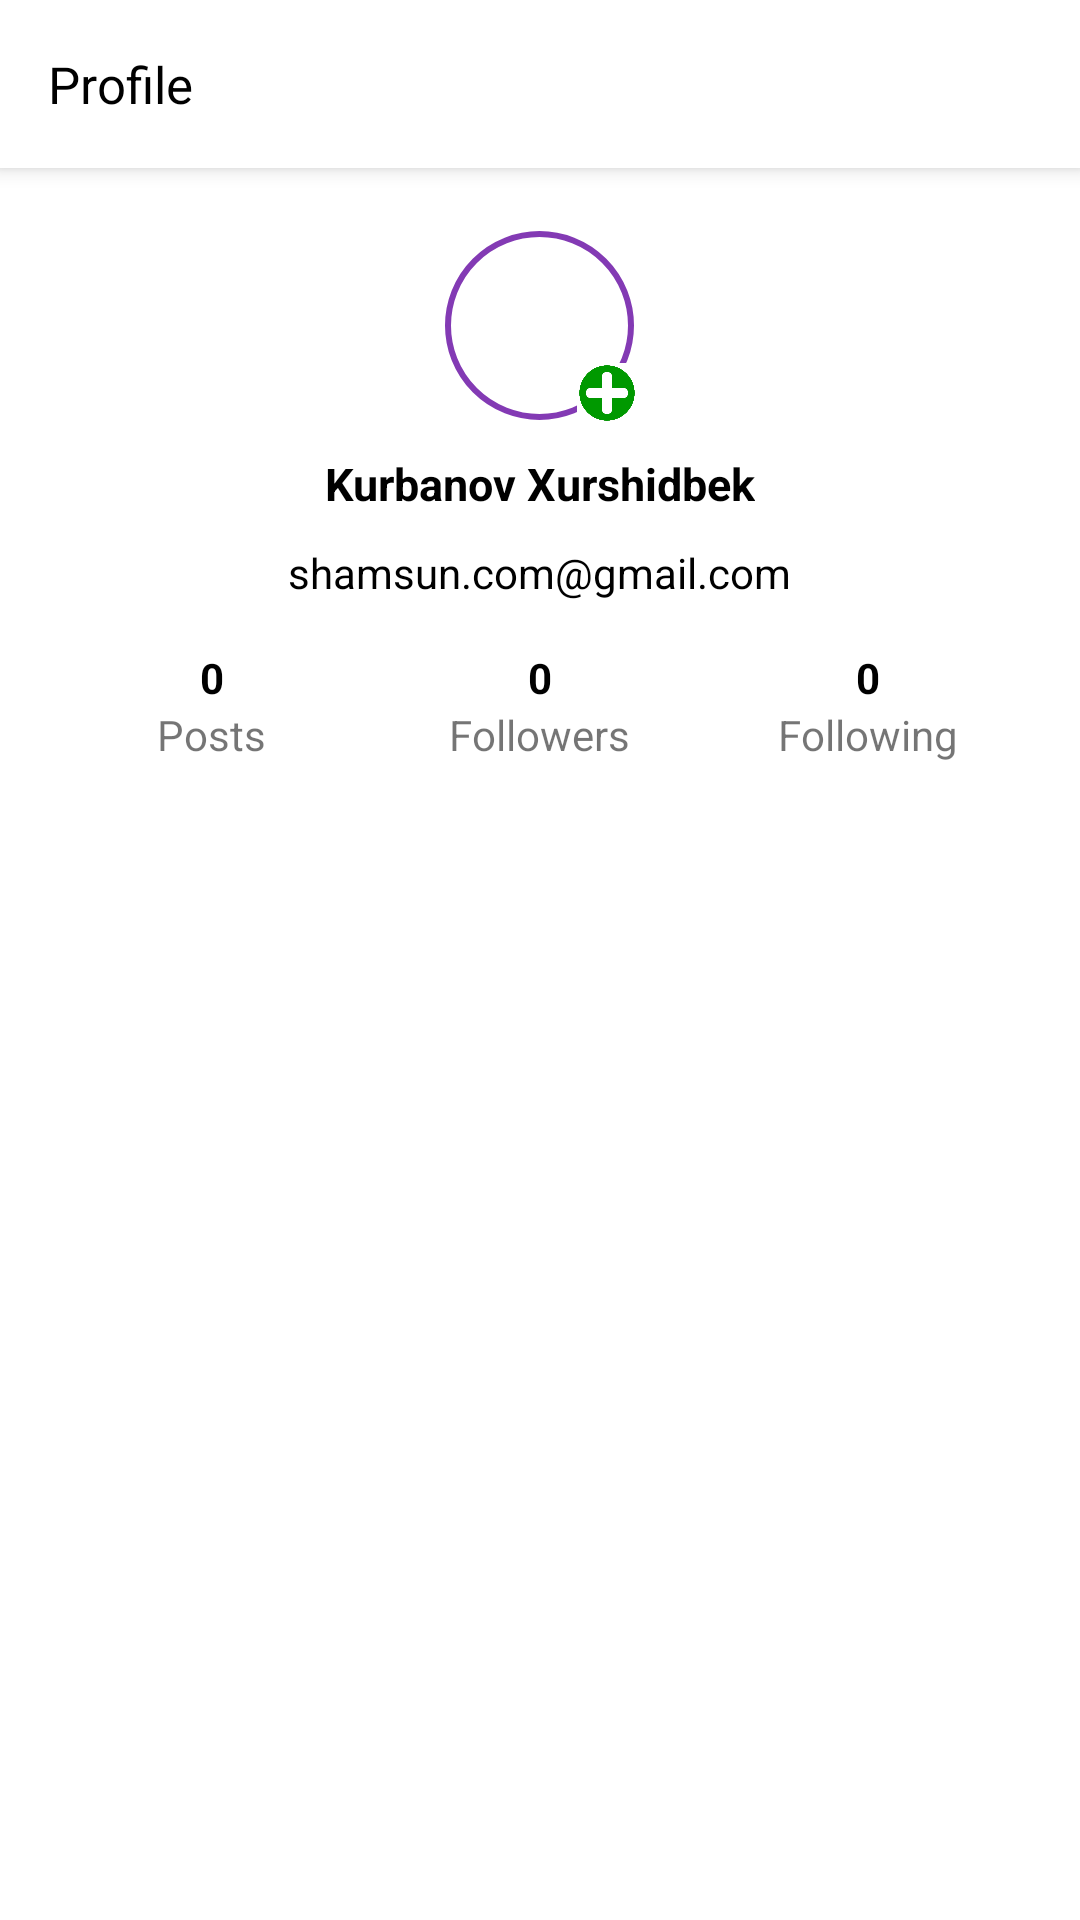

Android layout source for this screen:
<!-- AndroidManifest.xml: application theme Theme.InstagramCloneAndroidKotlin -->
<!-- res/layout/fragment_profile.xml -->
<?xml version="1.0" encoding="utf-8"?>
<LinearLayout xmlns:android="http://schemas.android.com/apk/res/android"
    xmlns:tools="http://schemas.android.com/tools"
    android:layout_width="match_parent"
    android:layout_height="match_parent"
    xmlns:app="http://schemas.android.com/apk/res-auto"
    android:orientation="vertical"
    tools:context=".fragments.ProfileFragment">

    <androidx.appcompat.widget.Toolbar
        android:id="@+id/toolbar"
        android:layout_width="match_parent"
        android:layout_height="?android:attr/actionBarSize"
        android:background="@color/white"
        android:elevation="4dp"
        android:gravity="center"
        app:buttonGravity="center_vertical"
        app:titleTextColor="@android:color/white">

        <LinearLayout
            android:layout_width="match_parent"
            android:layout_height="match_parent"
            android:gravity="center_vertical">

            <TextView
                android:layout_width="0dp"
                android:layout_height="wrap_content"
                android:layout_weight="1"
                android:text="Profile"
                android:textColor="@color/black"
                android:textSize="17sp" />

            <ImageView
                android:id="@+id/iv_logout"
                android:layout_width="wrap_content"
                android:layout_height="wrap_content"
                android:layout_marginEnd="16dp"
                android:src="@drawable/ic_exit"/>

        </LinearLayout>

    </androidx.appcompat.widget.Toolbar>

    <LinearLayout
        android:layout_width="match_parent"
        android:layout_height="match_parent"
        android:background="@color/white"
        android:orientation="vertical" >
        <LinearLayout
            android:layout_width="match_parent"
            android:layout_height="wrap_content"
            android:layout_marginLeft="16dp"
            android:layout_marginTop="20dp"
            android:layout_marginRight="16dp"
            android:layout_marginBottom="10dp"
            android:gravity="center_horizontal"
            android:orientation="vertical" >
            <FrameLayout
                android:layout_width="65dp"
                android:layout_height="65dp">
                <com.google.android.material.imageview.ShapeableImageView
                    android:id="@+id/iv_profile"
                    android:layout_width="match_parent"
                    android:layout_height="match_parent"
                    android:padding="2dp"
                    android:src="@drawable/ic_person"
                    app:shapeAppearanceOverlay="@style/circle"
                    app:strokeColor="@color/app_color_2"
                    app:strokeWidth="2dp"/>
                <LinearLayout
                    android:layout_width="match_parent"
                    android:layout_height="match_parent"
                    android:gravity="right|bottom"
                    tools:ignore="RtlHardcoded" >
                    <ImageView
                        android:layout_width="20dp"
                        android:layout_height="20dp"
                        android:src="@drawable/iv_circle_plus_botton"/>
                </LinearLayout>
            </FrameLayout>

            <TextView
                android:id="@+id/tv_fullname"
                android:layout_width="wrap_content"
                android:layout_height="wrap_content"
                android:layout_marginTop="10dp"
                android:text="Kurbanov Xurshidbek"
                android:textColor="@color/black"
                android:textSize="15sp"
                android:textStyle="bold" />

            <TextView
                android:id="@+id/tv_email"
                android:layout_width="wrap_content"
                android:layout_height="wrap_content"
                android:layout_marginTop="10dp"
                android:text="shamsun.com@gmail.com"
                android:textColor="@color/black" />

            <LinearLayout
                android:layout_width="match_parent"
                android:layout_height="50dp"
                android:layout_marginTop="10dp">
                <LinearLayout
                    android:layout_width="0dp"
                    android:layout_height="match_parent"
                    android:layout_weight="1"
                    android:gravity="center_horizontal|center_vertical"
                    android:orientation="vertical" >
                    <TextView
                        android:id="@+id/tv_posts"
                        android:layout_width="wrap_content"
                        android:layout_height="wrap_content"
                        android:text="0"
                        android:textColor="@color/black"
                        android:textStyle="bold"/>
                    <TextView
                        android:layout_width="wrap_content"
                        android:layout_height="wrap_content"
                        android:text="Posts"/>
                </LinearLayout>
                <LinearLayout
                    android:layout_width="0dp"
                    android:layout_height="match_parent"
                    android:layout_weight="1"
                    android:gravity="center_horizontal|center_vertical"
                    android:orientation="vertical" >
                    <TextView
                        android:id="@+id/tv_followers"
                        android:layout_width="wrap_content"
                        android:layout_height="wrap_content"
                        android:text="0"
                        android:textColor="@color/black"
                        android:textStyle="bold"/>
                    <TextView
                        android:layout_width="wrap_content"
                        android:layout_height="wrap_content"
                        android:text="@string/str_followers"/>
                </LinearLayout>
                <LinearLayout
                    android:layout_width="0dp"
                    android:layout_height="match_parent"
                    android:layout_weight="1"
                    android:gravity="center_horizontal|center_vertical"
                    android:orientation="vertical" >
                    <TextView
                        android:id="@+id/tv_following"
                        android:layout_width="wrap_content"
                        android:layout_height="wrap_content"
                        android:text="0"
                        android:textColor="@color/black"
                        android:textStyle="bold"/>
                    <TextView
                        android:layout_width="wrap_content"
                        android:layout_height="wrap_content"
                        android:text="@string/str_following"/>
                </LinearLayout>
            </LinearLayout>
        </LinearLayout>
        <androidx.recyclerview.widget.RecyclerView
            android:id="@+id/rv_profile"
            android:layout_width="match_parent"
            android:layout_height="match_parent"
            android:layout_marginLeft="5dp"
            android:layout_marginRight="5dp"/>
    </LinearLayout>

</LinearLayout>
<!-- resources referenced by this layout -->
<resources>
  <color name="app_color_2">#833Ab4</color>
  <color name="black">#FF000000</color>
  <color name="white">#FFFFFFFF</color>
  <!-- drawable iv_circle_plus_botton: jpg bitmap (drawable-v24, 34499 bytes) -->
  <string name="str_followers">Followers</string>
  <string name="str_following">Following</string>
  <style name="circle">
          <item name="cornerSize">50%</item>
      </style>
  <style name="Theme.InstagramCloneAndroidKotlin" parent="Theme.MaterialComponents.Light.NoActionBar">
          
          <item name="colorPrimary">@color/purple_500</item>
          <item name="colorPrimaryVariant">@color/purple_700</item>
          <item name="colorOnPrimary">@color/white</item>
          
          <item name="colorSecondary">@color/teal_200</item>
          <item name="colorSecondaryVariant">@color/teal_700</item>
          <item name="colorOnSecondary">@color/black</item>
          
          <item name="android:statusBarColor" tools:targetApi="l">?attr/colorPrimaryVariant</item>
          
      </style>
  <color name="purple_500">#FF6200EE</color>
  <color name="purple_700">#FF3700B3</color>
  <color name="teal_200">#FF03DAC5</color>
  <color name="teal_700">#FF018786</color>
</resources>
